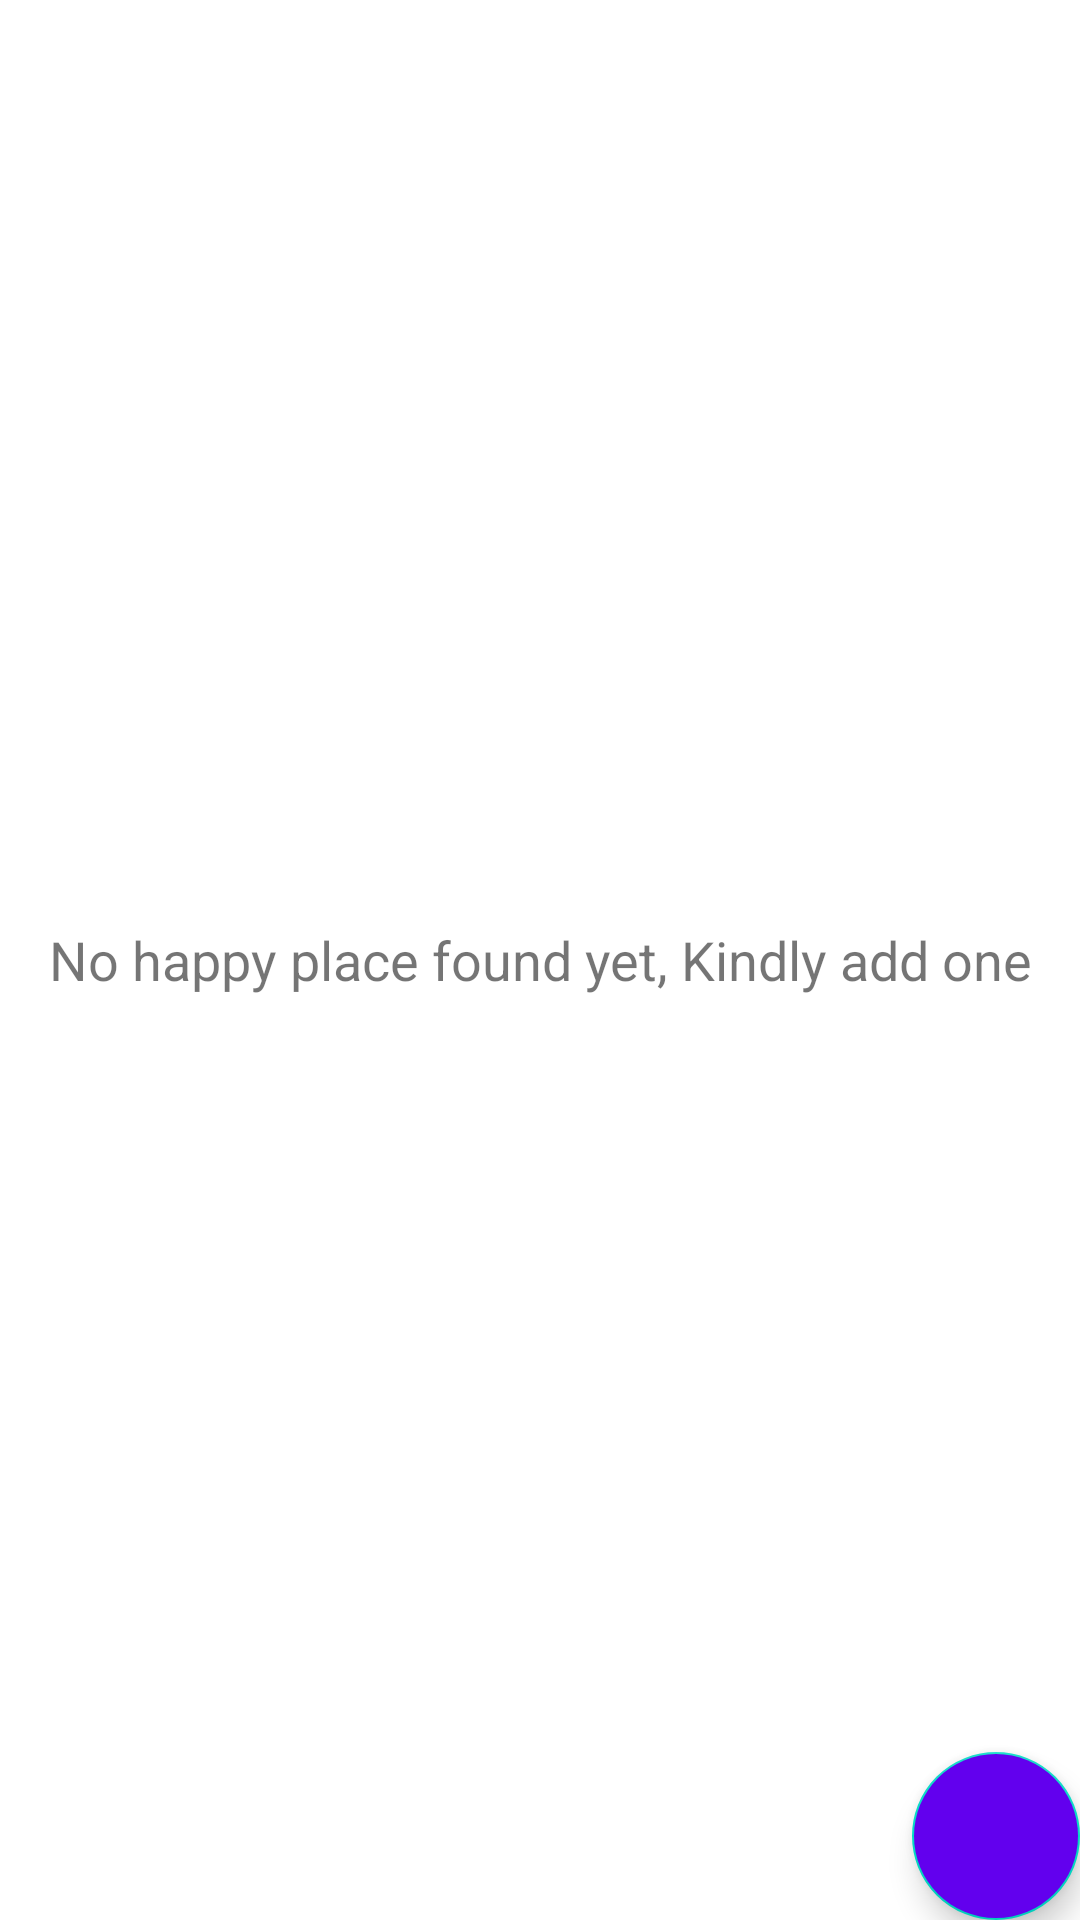

The Android layout XML behind this screen, and the referenced resources:
<!-- AndroidManifest.xml: application theme Theme.HappyPlacesApp -->
<!-- res/layout/activity_main.xml -->
<?xml version="1.0" encoding="utf-8"?>
<FrameLayout xmlns:android="http://schemas.android.com/apk/res/android"
    xmlns:app="http://schemas.android.com/apk/res-auto"
    xmlns:tools="http://schemas.android.com/tools"
    android:layout_width="match_parent"
    android:layout_height="match_parent"
    tools:context=".activities.MainActivity">

    <androidx.recyclerview.widget.RecyclerView
        android:id="@+id/rvHappyPlaces"
        android:layout_width="match_parent"
        android:layout_height="match_parent"
        android:visibility="gone"
        />

    <TextView
        android:id="@+id/tvNoRecordsYet"
        android:layout_width="match_parent"
        android:layout_height="match_parent"
        android:gravity="center"
        android:textSize="18sp"
        android:text="@string/nothing_added_yet"
        android:visibility="visible"
        />

    <com.google.android.material.floatingactionbutton.FloatingActionButton
        android:id="@+id/fabAddHappyPlace"
        android:layout_width="wrap_content"
        android:layout_height="wrap_content"
        android:layout_gravity="bottom|end"
        android:layout_margin="@dimen/fab_margin"
        android:backgroundTint="@color/colorPrimary"
        app:srcCompat="@drawable/ic_action_add_24dp" />
</FrameLayout>
<!-- resources referenced by this layout -->
<resources>
  <string name="nothing_added_yet">No happy place found yet, Kindly add one</string>
  <style name="Theme.HappyPlacesApp" parent="Theme.MaterialComponents.DayNight.NoActionBar">
          
          <item name="colorPrimary">@color/colorPrimaryDark</item>
          <item name="colorPrimaryVariant">@color/colorPrimary</item>
          <item name="colorOnPrimary">@color/colorAccent</item>
  
          <item name="android:statusBarColor" tools:targetApi="l">?attr/colorPrimaryVariant</item>
          
      </style>
  <!-- not gathered from this repository: default colours our renderer supplied (Android Studio template values) -->
  <color name="colorPrimary">#FF6200EE</color>
  <color name="colorPrimaryDark">#FF3700B3</color>
  <color name="colorAccent">#FF03DAC5</color>
</resources>
